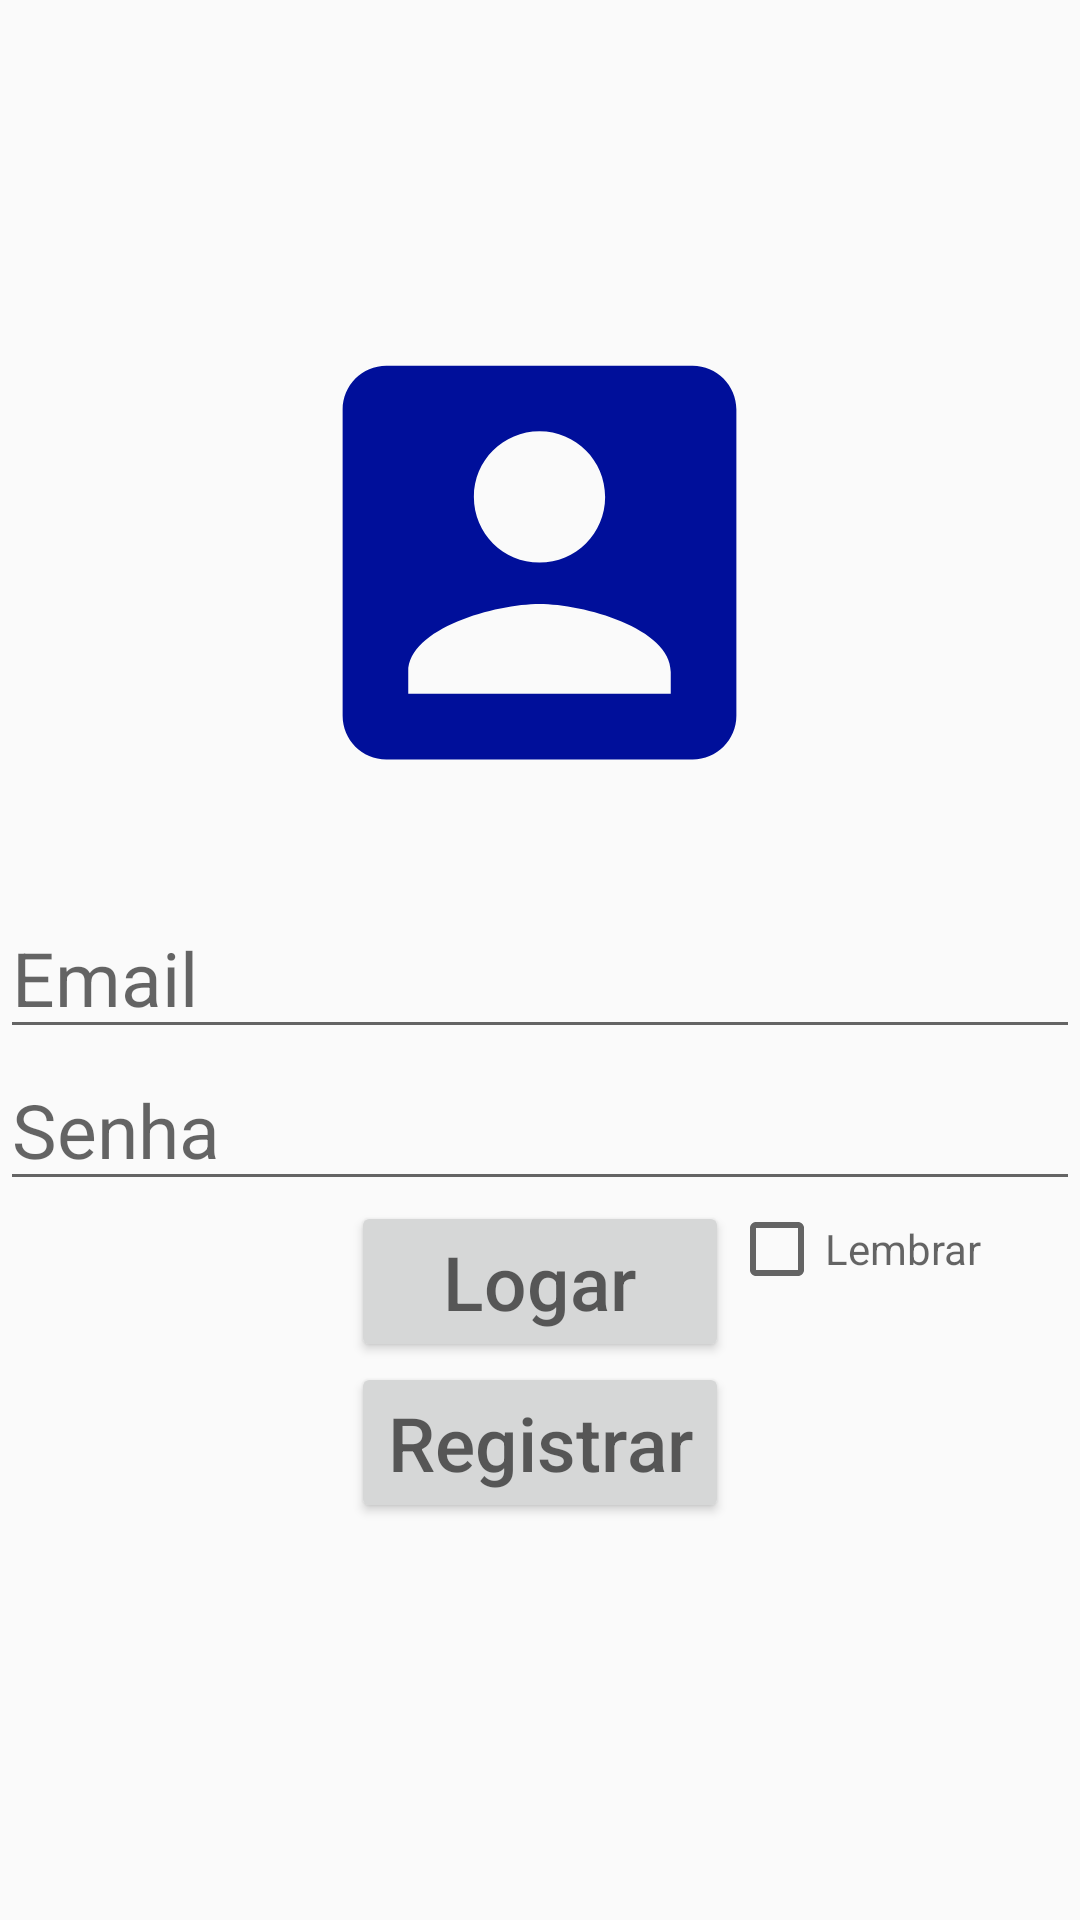

Produce the Android XML layout that renders to this screen, including the resource entries it uses.
<!-- AndroidManifest.xml: application theme AppTheme -->
<!-- res/layout/activity_login.xml -->
<?xml version="1.0" encoding="utf-8"?>
<RelativeLayout xmlns:android="http://schemas.android.com/apk/res/android"
    xmlns:app="http://schemas.android.com/apk/res-auto"
    xmlns:tools="http://schemas.android.com/tools"
    android:layout_width="match_parent"
    android:layout_height="match_parent"
    android:id="@+id/login_activity"
    tools:context=".activities.LoginActivity">

    <ImageView
        android:id="@+id/user_icon"
        android:layout_width="wrap_content"
        android:layout_height="wrap_content"
        android:layout_centerHorizontal="true"
        android:layout_marginTop="100dp"
        android:src="@drawable/ic_account_box"
        />

    <EditText
        android:id="@+id/email_login_usuario"
        android:layout_width="match_parent"
        android:layout_height="wrap_content"
        android:layout_below="@+id/user_icon"
        android:layout_marginTop="24dp"
        android:layout_centerHorizontal="true"
        android:hint="Email"
        android:textSize="25sp"
        />

    <EditText
         android:id="@+id/senha_login_usuario"
         android:layout_width="match_parent"
         android:layout_height="wrap_content"
         android:layout_below="@+id/email_login_usuario"
         android:layout_centerHorizontal="true"
         android:hint="Senha"
         android:inputType="numberPassword"
         android:textSize="25sp"
         />
    <Button
        android:id="@+id/logar_button"
        android:layout_width="wrap_content"
        android:layout_height="wrap_content"
        android:layout_below="@id/senha_login_usuario"
        android:layout_alignStart="@+id/registrar_button"
        android:layout_alignEnd="@+id/registrar_button"
        android:layout_centerHorizontal="true"
        android:hint="Logar"
        android:textSize="25sp"
        />

    <Button
        android:id="@+id/registrar_button"
        android:layout_width="wrap_content"
        android:layout_height="wrap_content"
        android:layout_below="@id/logar_button"
        android:layout_centerHorizontal="true"
        android:hint="Registrar"
        android:textSize="25sp"/>

    <CheckBox
        android:id="@+id/lembrar_check"
        android:layout_width="wrap_content"
        android:layout_height="wrap_content"
        android:layout_below="@id/senha_login_usuario"
        android:layout_centerHorizontal="true"
        android:layout_toRightOf="@id/logar_button"
        android:hint="Lembrar"
        />




</RelativeLayout>
<!-- resources referenced by this layout -->
<resources>
  <!-- drawable ic_account_box (drawable) -->
  <vector android:height="175dp" android:tint="#000F9A"
      android:viewportHeight="24" android:viewportWidth="24"
      android:width="175dp" xmlns:android="http://schemas.android.com/apk/res/android">
      <path android:fillColor="@android:color/white" android:pathData="M3,5v14c0,1.1 0.89,2 2,2h14c1.1,0 2,-0.9 2,-2L21,5c0,-1.1 -0.9,-2 -2,-2L5,3c-1.11,0 -2,0.9 -2,2zM15,9c0,1.66 -1.34,3 -3,3s-3,-1.34 -3,-3 1.34,-3 3,-3 3,1.34 3,3zM6,17c0,-2 4,-3.1 6,-3.1s6,1.1 6,3.1v1L6,18v-1z"/>
  </vector>
  <style name="AppTheme" parent="Theme.AppCompat.Light.DarkActionBar">
          
          <item name="colorPrimary">@color/colorPrimary</item>
          <item name="colorPrimaryDark">@color/colorPrimaryDark</item>
          <item name="colorAccent">@color/gray</item>
      </style>
  <color name="colorPrimary">#6200EE</color>
  <color name="colorPrimaryDark">#3700B3</color>
  <color name="gray">#585859</color>
</resources>
